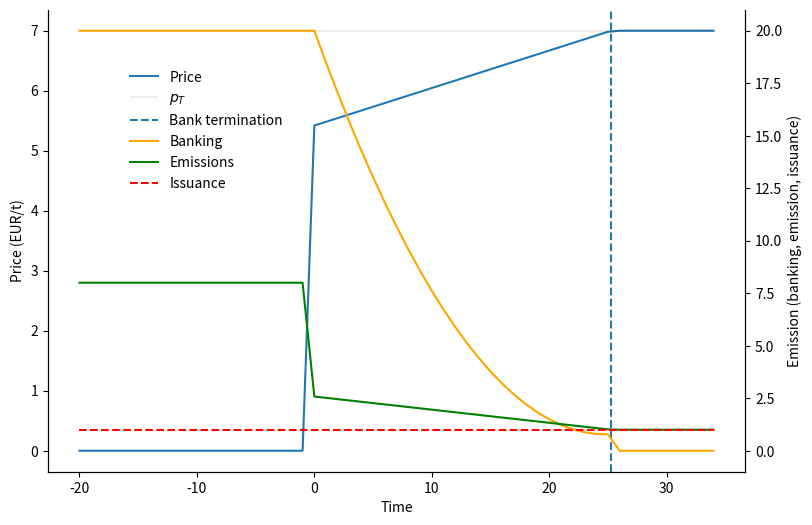

Source code (Python): (Note: this script raises an exception after producing the figure.)

from logging import root

from matplotlib import pyplot as plt
import numpy as np
from sympy import root
import mpmath as mp


P0 = 0
R = 0.05
E_BAR = 8
ALPHA = 0.05
THETA = 1
PHI = 0.0001
S = 20
ETA = 0.2
T = 40
B0 = 20
PRESTART = 20

def main():
	#plot_price()
	plot_bank(E_BAR, ALPHA, S, THETA, ETA, R)

def plot_bank(e_bar, alpha, S, theta, eta, r):

	DeltaT = delta_T_sol(e_bar, S, alpha, PHI, B0, eta, theta, r)
	if DeltaT is None:	
		DeltaT = 0
	
	total_p_increase =(e_bar - alpha*S)*theta
	pT = P0 + total_p_increase
	T_max = total_p_increase*(1-eta)/r - DeltaT
	T_max_int = int(T_max)
	t = np.arange(0, T_max_int+PRESTART+10)-PRESTART

	p = price_function(pT, P0, R, eta, t, T_max)
	e = emission_function(P0, p, e_bar, theta)
	b = banking(t, B0, PHI, ALPHA, S, e_bar, theta, eta, R, DeltaT)		

	b = b * (t<=T_max)  # Bank is zero after T_max

	plot(t, p, b, e, alpha*S, pT, root=T_max)
	a=0
	
def plot(t, p, b, e, alpha_S, pT,root=None):
	fig, ax = plt.subplots(figsize=(9, 6))
	ax.plot(t, p) 
	ax.plot(t, pT*np.ones_like(t), color="black", linewidth=0.1)
	if root is not None and 0.0 <= root <= max(t):
		ax.axvline(root, linestyle="--", label=f"Smallest root t* = {root:.4g}")
	ax.set_xlabel("Time")
	ax.set_ylabel("Price (EUR/t)")

	ax2 = ax.twinx()    
	ax2.plot(t, b, color="orange") 
	ax2.plot(t, e, color="green") 
	ax2.plot(t, alpha_S*np.ones_like(t), color="red", linestyle="--")
	ax2.set_ylabel("Emission (banking, emission, issuance)")

	for spine in ['top']:
		ax.spines[spine].set_visible(False)
		ax2.spines[spine].set_visible(False)

	fig.legend(["Price","$p_T$", "Bank termination", "Banking", "Emissions", "Issuance"],  frameon=False, 
			loc="upper right", bbox_to_anchor=(0.4, 0.8))
	#plt.ylim(-0.5, 1.1)
	plt.savefig("output/inequalities_bank.png", dpi=300)
	plt.show()
	a=0




def banking(t, b0, phi, alpha, S, e_bar, theta, eta, r, DeltaT):
	"""
	Discrete-time banking-matching solution.
	b_{t} = (1-phi)*b_{t-1} + alpha*S - e_t
	with e_t = e_bar - (1/theta)*(r/(1-eta))*(t)
	"""
	t = t*(t>0)
	b = []
	e_t, deposit = 0, 0
	for ti in t:
		b0_phi = (1 - phi)**ti * b0 
		b_innov = 0
		for tau in range(1, ti+1):
			e_t = e_bar - (1/theta)*(r/(1-eta))*(tau + DeltaT)
			deposit = (1 - phi)**(ti - tau) * (alpha * S - e_t) * (ti > 0)
			b_innov += deposit
		delta_b = b0_phi + b_innov
		b.append(delta_b)	
		#print(f"t={ti}, b0_phi={b0_phi:.4f}, delta_b={delta_b:.4f}, b={b[-1]:.4f}, e_t={e_t:.4f}, deposit={deposit:.4f}, b_innov={b_innov:.4f}")
	b = np.array(b)
	return b

def banking_comprehension(t, b0, phi, alpha, S, e_bar, theta, eta, r, DeltaT):
	"""
	Discrete-time banking-matching solution.
	b_{t} = (1-phi)*b_{t-1} + alpha*S - e_t
	with e_t = e_bar - (1/theta)*(r/(1-eta))*(t)
	"""
	t = t*(t>0)
	b = [
		(1 - phi)**ti * b0 
		+ sum(
			 (1 - phi)**(ti - tau) * (alpha * S -(
				 e_bar - (1/theta)*(r/(1-eta))*(tau + DeltaT)
			 ) )*(ti>0)
			 for tau in range(1, ti+1)
			)
		 for ti in t
	]
	b = np.array(b)
	return b*(b>0)

def emission_function(p0,p, e_bar,theta):
	e = e_bar - (1/theta)*(p-p0)
	return e

def price_function(pT, p0, r, eta, t, T):
	p = pT-(T-t)*r/(1-eta)
	# Price equals the non intertemporal trading price when the bank is empty:
	p = p * (t<=T) + pT*(t>T)
	# Price equals zero before p0, because then by definition there is no abatement:
	p = p*(t>=0)+p0*(t<0)
	return p


def solve_DeltaT_for_terminal(t, phi, b0, theta, r, eta, ebar, alpha, S):
	import numpy as np

	lam = -np.log(1.0 - phi)
	kappa = lam / phi
	A = (1.0 / theta) * (r / (1.0 - eta))

	E = np.exp(-lam * t)

	num = (
		E * b0
		+ kappa * A * (t / lam + (E - 1.0) / (lam ** 2))
		+ kappa * (alpha * S - ebar) * ((1.0 - E) / lam)
	)
	den = kappa * A * ((1.0 - E) / lam)

	return -num / den

def solve_DeltaT_match_roof(T_max, phi, b0, theta, r, eta, ebar, alpha, S):

	lam = -np.log(1.0 - phi)
	A = (1.0 / theta) * (r / (1.0 - eta))
	B = alpha * S - ebar

	lam = mp.mpf(lam)
	A = mp.mpf(A)
	B = mp.mpf(B)
	T = mp.mpf(T_max)
	b0 = mp.mpf(b0)
	phi = mp.mpf(phi)

	m = mp.e**(lam * T) * (lam * T - 1 + lam * (B / A))
	d = -1 + lam * (B / A) - lam * phi * (b0 / A)

	z = m * mp.e**d

	sols = []
	for branch in (0, -1):
		W = mp.lambertw(z, branch)
		if mp.im(W) == 0:
			DT = (mp.log(m) - mp.log(W)) / lam
			sols.append(float(mp.re(DT)))

	return min(sols) if sols else None

def solve_b_zero_times_phi0(b0, A, C):
	a2 = A / 2.0
	a1 = C
	a0 = b0

	disc = a1**2 - 4*a2*a0
	if disc < 0:
		return []

	sqrt_disc = np.sqrt(disc)
	t1 = (-a1 + sqrt_disc) / (2*a2)
	t2 = (-a1 - sqrt_disc) / (2*a2)

	sols = sorted([t1, t2])
	unique = []
	for s in sols:
		if not unique or abs(s - unique[-1]) > 1e-8:
			unique.append(s)
	return min(unique) if unique else None

def solve_b_zero_times(phi, b0, theta, r, eta, DeltaT, ebar, alpha, S):
	"""
	Real roots of b(t)=0 for the banking-matching continuous b(t),
	using Lambert W branches 0 and -1.
	"""

	a = 1.0 - phi
	lam = -np.log(a)
	kappa = lam / phi

	A = (1.0 / theta) * (r / (1.0 - eta))
	C = A * DeltaT - (ebar - alpha * S)

	lam = mp.mpf(lam)
	A = mp.mpf(A)
	C = mp.mpf(C)
	b0 = mp.mpf(b0)
	kappa = mp.mpf(kappa)

	if phi == 0:
		return solve_b_zero_times_phi0(float(b0), float(A), float(C))
	
	K = b0 + kappa * A / (lam**2) - kappa * C / lam
	M = kappa * A / lam
	N = -kappa * A / (lam**2) + kappa * C / lam

	arg = -(lam / M) * K * mp.e ** (lam * N / M)

	sols = []
	for branch in (0, -1):
		w = mp.lambertw(arg, branch)
		if mp.im(w) == 0:
			t = -N / M + (1 / lam) * w
			sols.append(float(t))

	if len(sols) == 0:
		return None
	return min(sols)

import numpy as np


def t_terminal(phi, b0, theta, r, eta, ebar, alpha, S, DeltaT=0):
	"""
	Returns t solving b'(t)=0 
	"""

	lam = -np.log(1.0 - phi)
	A = (1.0 / theta) * (r / (1.0 - eta))
	B = alpha * S - ebar
	C = B + A * DeltaT  # shifted constant term

	numerator = lam**2 * b0 + A - lam * C
	denominator = A

	value = numerator / denominator

	t = (1.0 / lam) * np.log(value)

	return t

def delta_T_sol(e_bar, S, alpha, phi, b0, eta, theta, r):
	lam = -np.log(1.0 - phi)
	A = (1.0 / theta) * (r / (1.0 - eta))

	sols = []
	for branch in (0, -1):
		w = mp.lambertw(-np.exp(-1 - lam**2 * b0 / A), branch)
		if mp.im(w) == 0:
			dt = ((e_bar - alpha*S)/A
				+ lam*b0/A
				+ 1/lam
				+ (1/lam) * w)
			sols.append(float(dt))

	return min(sols) if sols else None

main()
